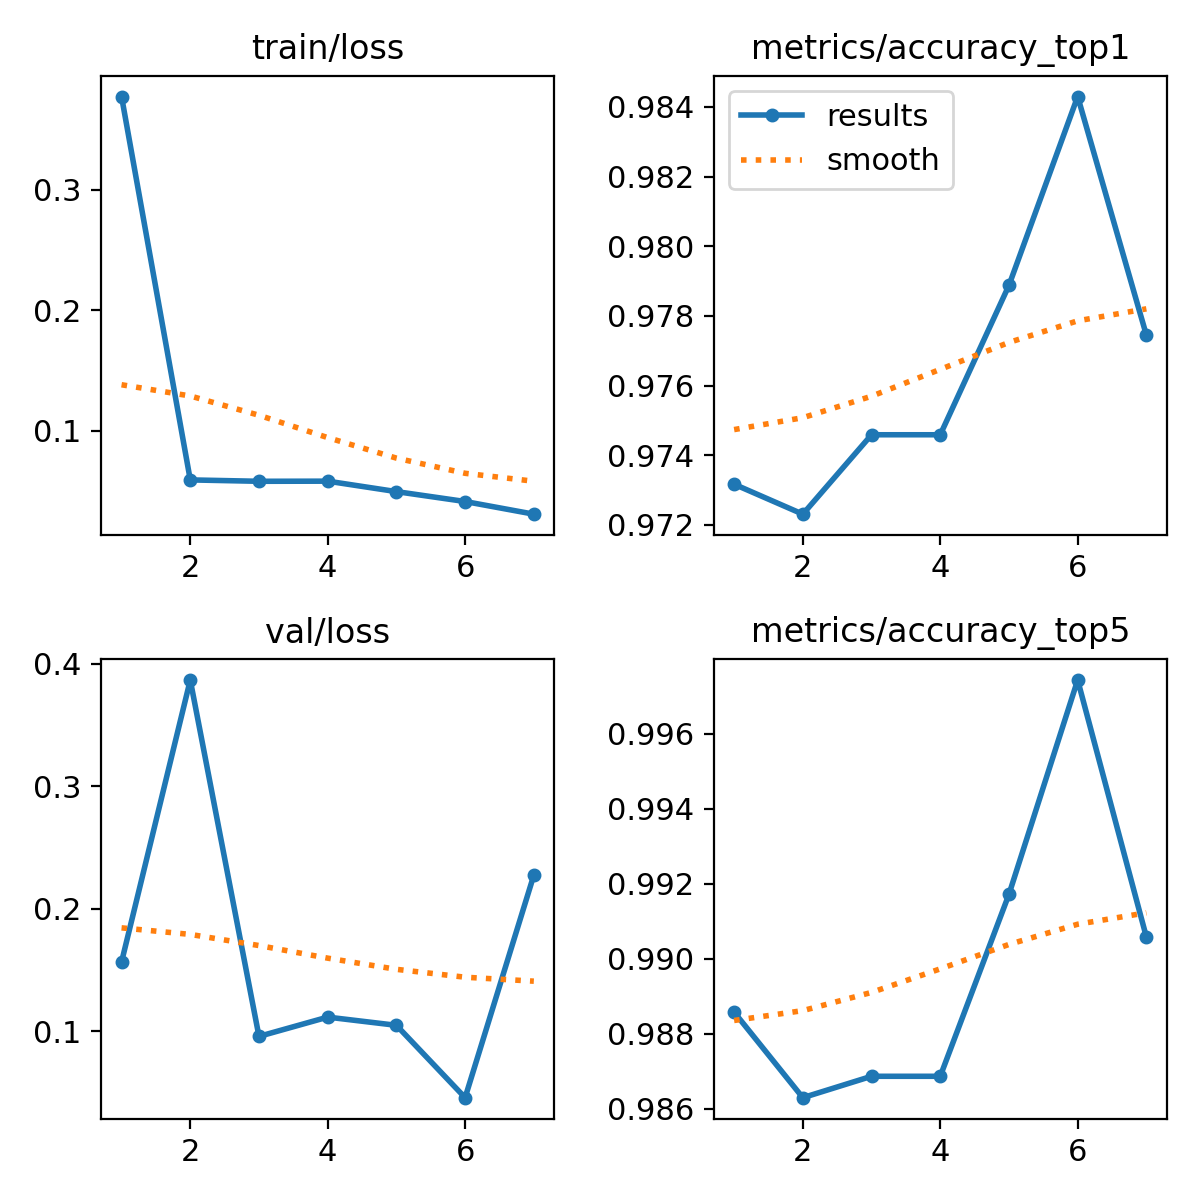

Source data for this figure (header and first rows):
epoch, time, train/loss, metrics/accuracy_top1, metrics/accuracy_top5, val/loss, lr/pg0, lr/pg1, lr/pg2
1, 373.8, 0.377, 0.9732, 0.9886, 0.1567, 0.0002221, 0.0002221, 0.0002221
2, 648, 0.05944, 0.9723, 0.9863, 0.3867, 0.0003816, 0.0003816, 0.0003816
3, 949.7, 0.05829, 0.9746, 0.9869, 0.09594, 0.0004782, 0.0004782, 0.0004782
4, 1243, 0.0584, 0.9746, 0.9869, 0.1117, 0.000384, 0.000384, 0.000384
5, 1542, 0.04974, 0.9789, 0.9917, 0.105, 0.0002897, 0.0002897, 0.0002897
6, 1836, 0.04153, 0.9843, 0.9974, 0.04593, 0.0001953, 0.0001953, 0.0001953
7, 2150, 0.03105, 0.9775, 0.9906, 0.2275, 0.000101, 0.000101, 0.000101
